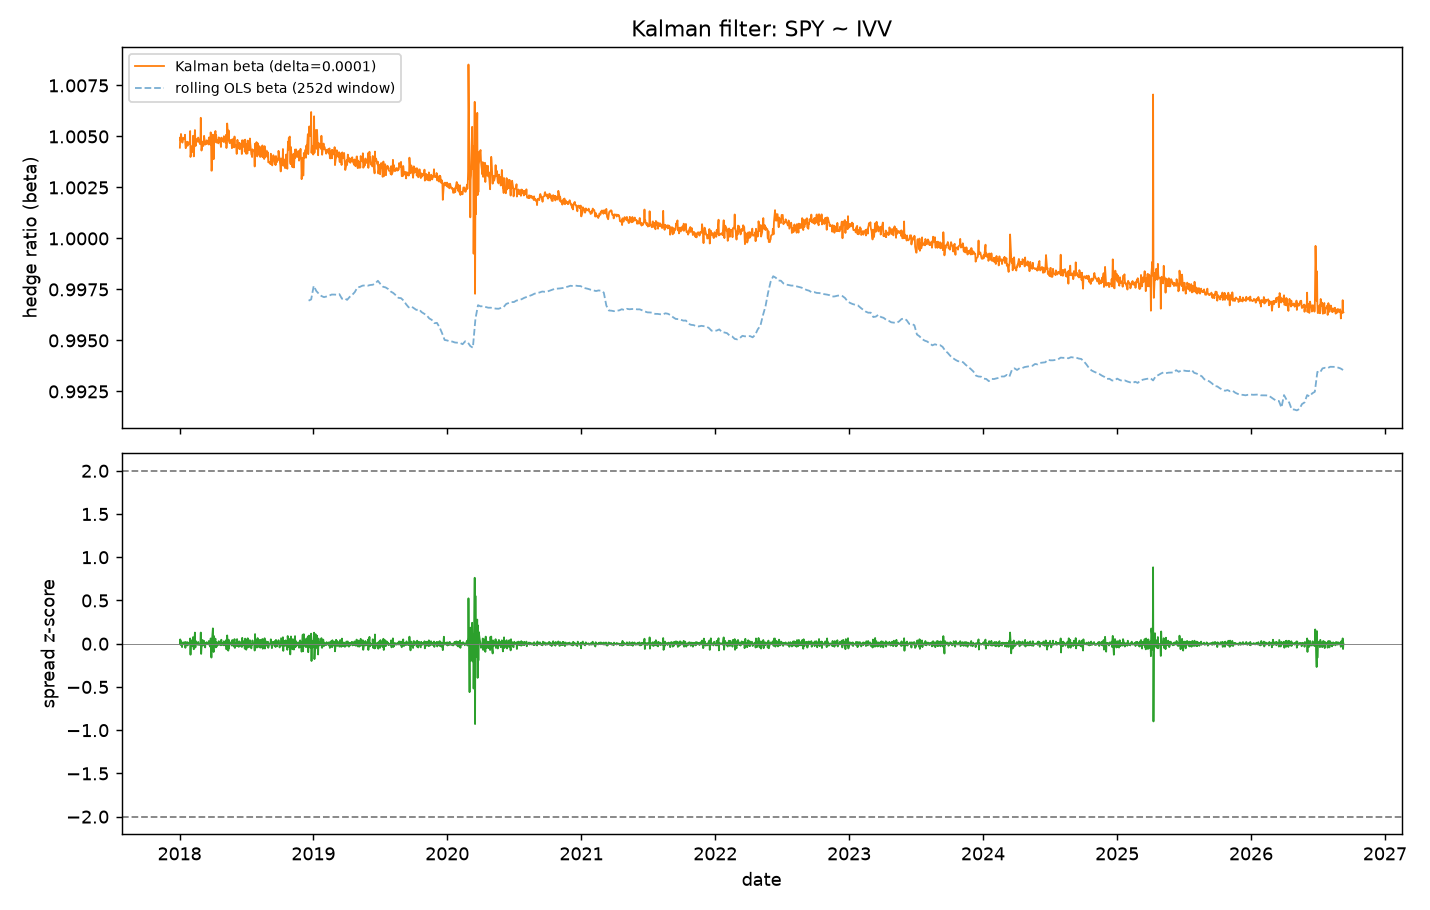

Values plotted in this chart, from the file beside it:
Date, alpha, beta, spread, spread_std, zscore
2018-01-02, -1.09, 1.004, -0.05372, 236, -0.0002276
2018-01-03, -1.09, 1.005, 0.1184, 2.376, 0.04983
2018-01-04, -1.09, 1.005, -0.03238, 2.387, -0.01357
2018-01-05, -1.09, 1.005, 0.07451, 2.402, 0.03103
2018-01-08, -1.09, 1.005, -0.09526, 2.407, -0.03958
2018-01-09, -1.09, 1.005, -0.007396, 2.412, -0.003066
2018-01-10, -1.09, 1.005, 0.01646, 2.409, 0.006832
2018-01-11, -1.09, 1.005, 0.03998, 2.426, 0.01648
2018-01-12, -1.09, 1.005, -0.01331, 2.442, -0.005453
2018-01-15, -1.09, 1.005, -1.3786115800940024e-05, 2.442, -5.6464595273018795e-06
2018-01-16, -1.09, 1.005, 0.05033, 2.433, 0.02069
2018-01-17, -1.09, 1.005, -0.1169, 2.457, -0.04756
2018-01-18, -1.09, 1.004, -0.045, 2.453, -0.01834
2018-01-19, -1.09, 1.005, 0.03834, 2.464, 0.01556
2018-01-22, -1.09, 1.005, 0.04095, 2.484, 0.01649
2018-01-23, -1.09, 1.005, -0.051, 2.489, -0.02049
2018-01-24, -1.09, 1.005, 0.03477, 2.488, 0.01397
2018-01-25, -1.09, 1.005, 0.009062, 2.489, 0.003641
2018-01-26, -1.09, 1.005, -0.01812, 2.518, -0.007196
2018-01-29, -1.09, 1.005, 0.003923, 2.501, 0.001569
2018-01-30, -1.089, 1.005, 0.1502, 2.474, 0.0607
2018-01-31, -1.089, 1.004, -0.315, 2.478, -0.1271
2018-02-01, -1.089, 1.004, 0.03364, 2.475, 0.01359
2018-02-02, -1.089, 1.005, 0.09552, 2.421, 0.03946
2018-02-05, -1.089, 1.004, -0.06565, 2.321, -0.02828
2018-02-06, -1.089, 1.004, 0.006432, 2.366, 0.002718
2018-02-07, -1.089, 1.005, 0.1795, 2.352, 0.07635
2018-02-08, -1.09, 1.005, -0.0834, 2.265, -0.03682
2018-02-09, -1.089, 1.004, -0.1478, 2.3, -0.06427
2018-02-12, -1.09, 1.005, 0.3003, 2.331, 0.1288
2018-02-13, -1.09, 1.005, -0.1034, 2.338, -0.04423
2018-02-14, -1.09, 1.005, -0.0793, 2.37, -0.03346
2018-02-15, -1.09, 1.005, 0.07032, 2.399, 0.02931
2018-02-16, -1.09, 1.005, 0.008951, 2.4, 0.00373
2018-02-19, -1.09, 1.005, 9.5956103507433e-06, 2.4, 3.998842858740629e-06
2018-02-20, -1.09, 1.005, -0.03028, 2.385, -0.0127
2018-02-21, -1.09, 1.005, 0.04918, 2.373, 0.02073
2018-02-22, -1.09, 1.005, -0.01662, 2.376, -0.006993
2018-02-23, -1.09, 1.005, -0.02494, 2.414, -0.01033
2018-02-26, -1.09, 1.005, -0.036, 2.442, -0.01474
2018-02-27, -1.09, 1.005, -0.0002223, 2.412, -9.216737829234106e-05
2018-02-28, -1.089, 1.006, 0.308, 2.384, 0.1292
2018-03-01, -1.09, 1.005, -0.2771, 2.353, -0.1178
2018-03-02, -1.09, 1.004, -0.1019, 2.366, -0.04307
2018-03-05, -1.09, 1.005, 0.105, 2.392, 0.0439
2018-03-06, -1.09, 1.005, -0.05069, 2.398, -0.02113
2018-03-07, -1.09, 1.005, -0.0003308, 2.398, -0.000138
2018-03-08, -1.09, 1.005, 0.03854, 2.409, 0.016
2018-03-09, -1.09, 1.005, 0.08197, 2.45, 0.03346
2018-03-12, -1.09, 1.005, -0.1057, 2.447, -0.0432
2018-03-13, -1.09, 1.005, 0.01273, 2.432, 0.005237
2018-03-14, -1.09, 1.005, 0.005196, 2.419, 0.002148
2018-03-15, -1.09, 1.005, -0.009587, 2.417, -0.003967
2018-03-16, -1.09, 1.005, 0.04303, 2.419, 0.01779
2018-03-19, -1.09, 1.005, -0.01331, 2.386, -0.005579
2018-03-20, -1.09, 1.005, -0.01468, 2.391, -0.006141
2018-03-21, -1.09, 1.005, -0.02068, 2.386, -0.008665
2018-03-22, -1.09, 1.005, 0.07423, 2.326, 0.03191
2018-03-23, -1.09, 1.005, 0.007219, 2.277, 0.00317
2018-03-26, -1.09, 1.005, -0.08379, 2.34, -0.03581
... 2,208 more rows
